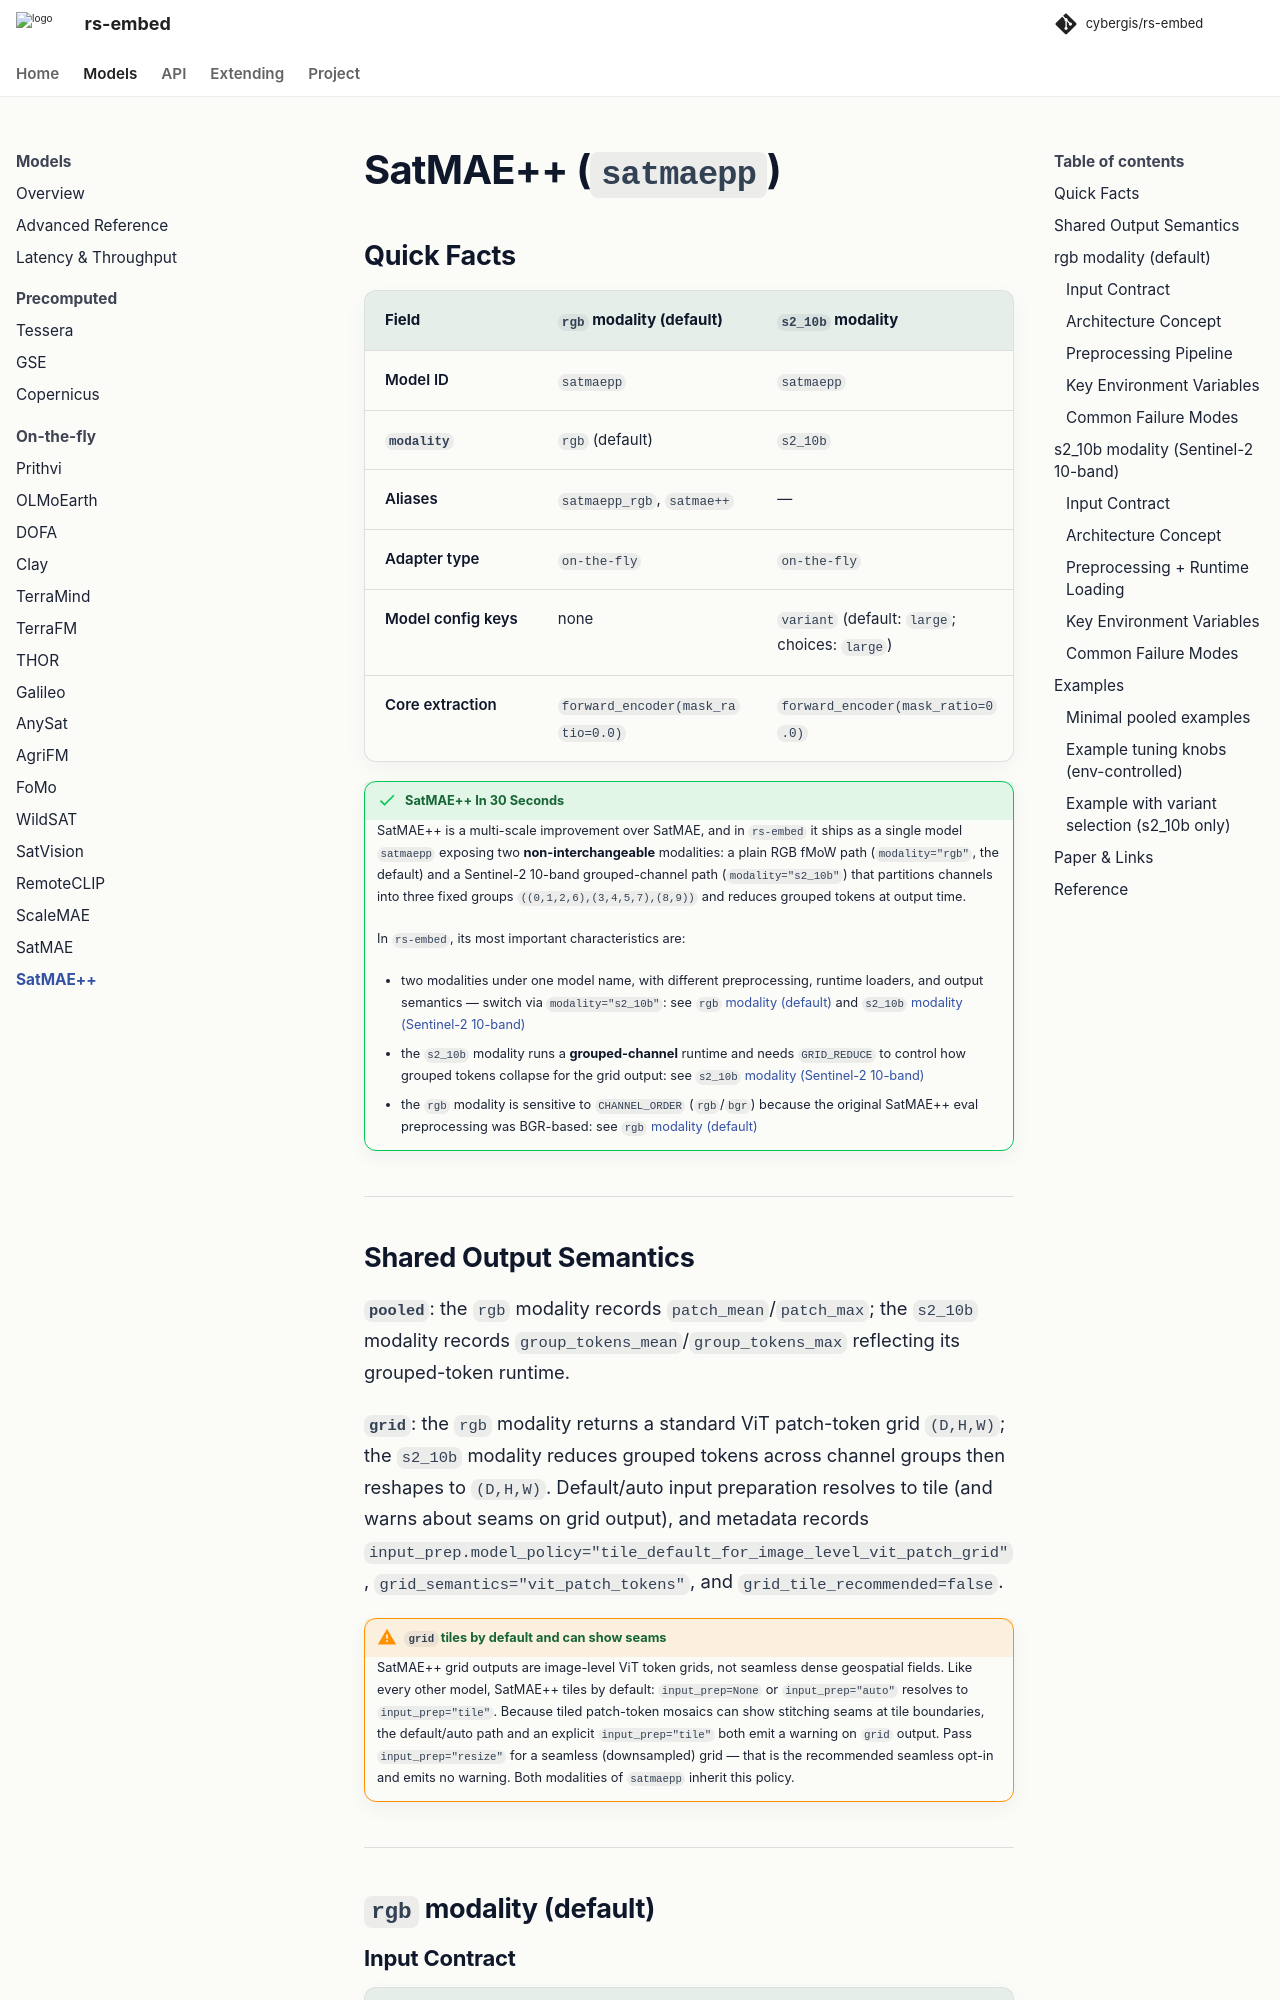

repository: cybergis/rs-embed · page: 0.4.0/models/satmaepp/index.html · generator: mkdocs

# SatMAE++ (`satmaepp`)

## Quick Facts

| Field             | `rgb` modality (default)           | `s2_10b` modality                              |
| ----------------- | ---------------------------------- | ---------------------------------------------- |
| Model ID          | `satmaepp`                         | `satmaepp`                                     |
| `modality`        | `rgb` (default)                    | `s2_10b`                                        |
| Aliases           | `satmaepp_rgb`, `satmae++`         | —                                              |
| Adapter type      | `on-the-fly`                       | `on-the-fly`                                   |
| Model config keys | none                               | `variant` (default: `large`; choices: `large`) |
| Core extraction   | `forward_encoder(mask_ratio=0.0)`  | `forward_encoder(mask_ratio=0.0)`              |

!!! success "SatMAE++ In 30 Seconds"
    SatMAE++ is a multi-scale improvement over SatMAE, and in `rs-embed` it ships as a single model `satmaepp` exposing two **non-interchangeable** modalities: a plain RGB fMoW path (`modality="rgb"`, the default) and a Sentinel-2 10-band grouped-channel path (`modality="s2_10b"`) that partitions channels into three fixed groups `((0,1,2,6),(3,4,5,7),(8,9))` and reduces grouped tokens at output time.

    In `rs-embed`, its most important characteristics are:

    - two modalities under one model name, with different preprocessing, runtime loaders, and output semantics — switch via `modality="s2_10b"`: see [`rgb` modality (default)](#rgb-modality-default) and [`s2_10b` modality (Sentinel-2 10-band)](#s2_10b-modality-sentinel-2-10-band)
    - the `s2_10b` modality runs a **grouped-channel** runtime and needs `GRID_REDUCE` to control how grouped tokens collapse for the grid output: see [`s2_10b` modality (Sentinel-2 10-band)](#s2_10b-modality-sentinel-2-10-band)
    - the `rgb` modality is sensitive to `CHANNEL_ORDER` (`rgb`/`bgr`) because the original SatMAE++ eval preprocessing was BGR-based: see [`rgb` modality (default)](#rgb-modality-default)

---
